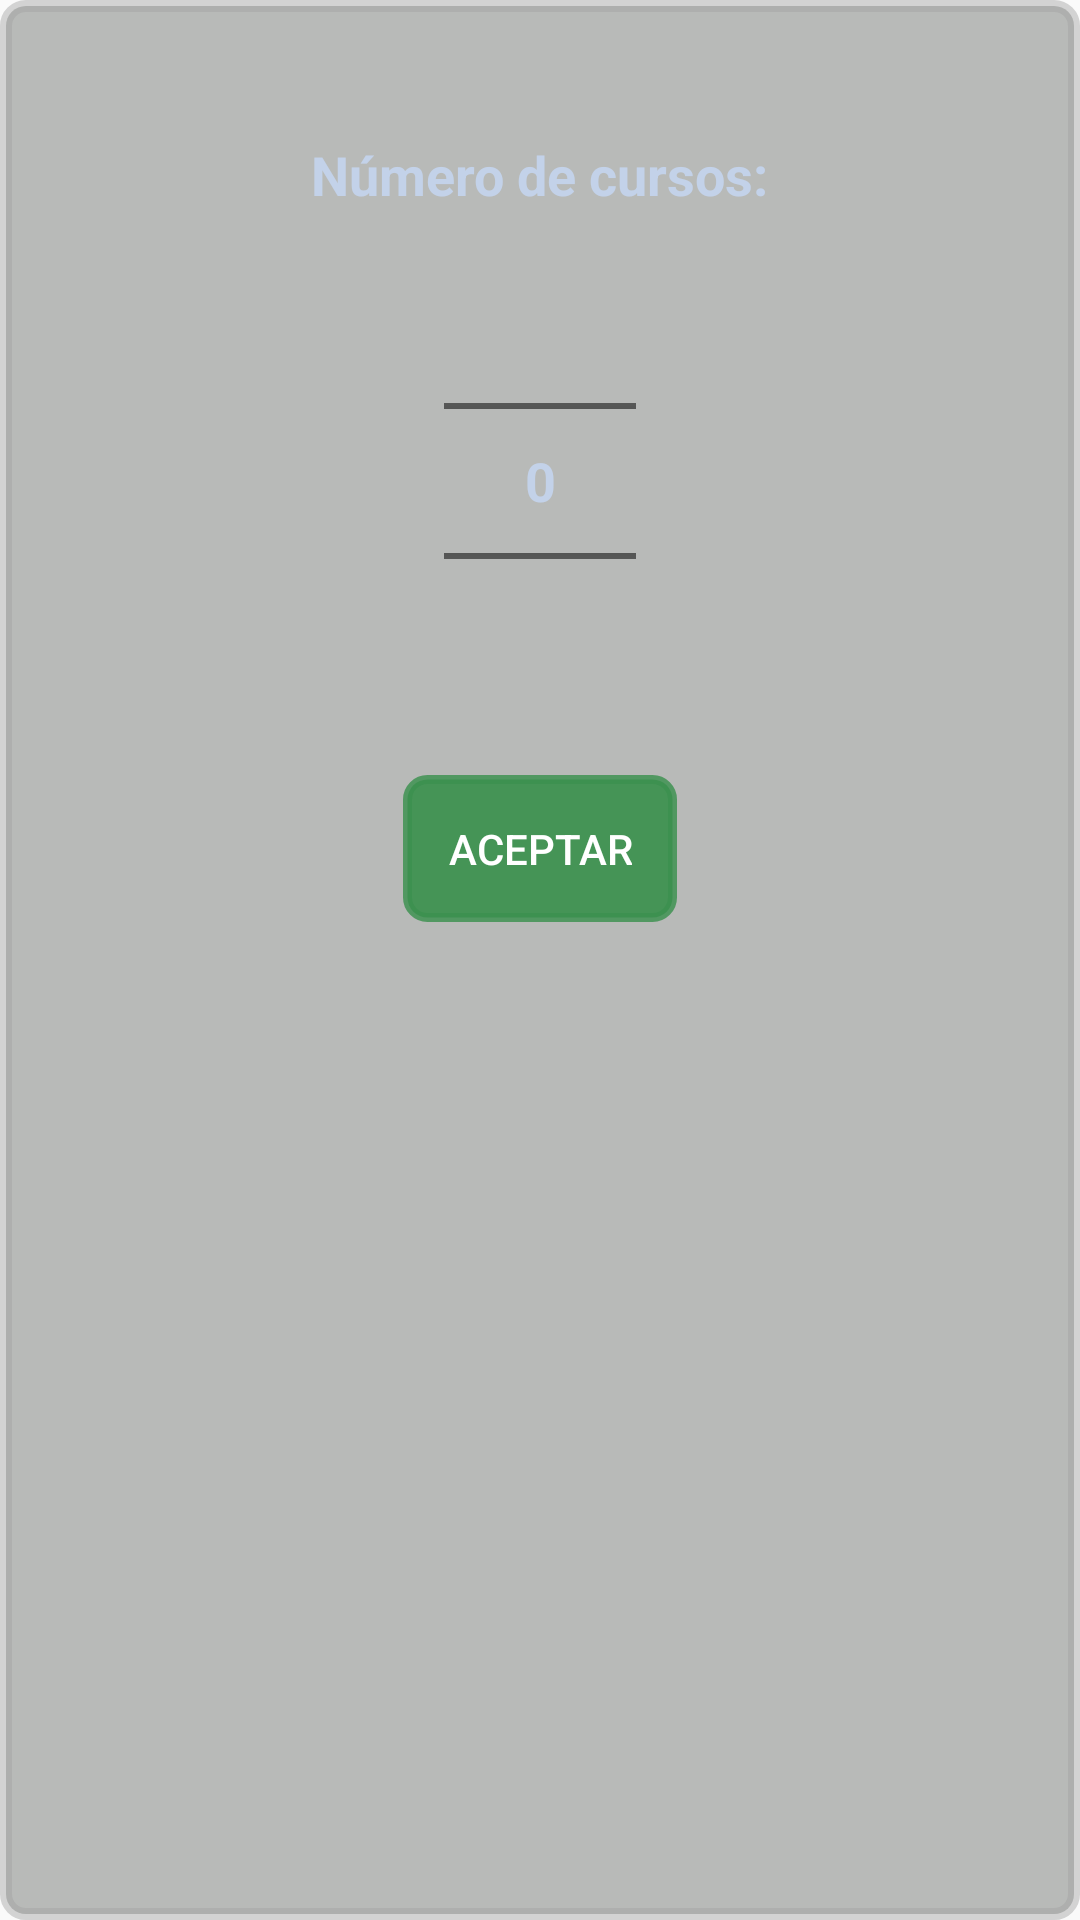

The Android layout XML behind this screen, and the referenced resources:
<!-- AndroidManifest.xml: application theme AppTheme -->
<!-- res/layout/numberpicker.xml -->
<?xml version="1.0" encoding="utf-8"?>
<LinearLayout xmlns:android="http://schemas.android.com/apk/res/android"
    android:orientation="vertical"
    android:background="@drawable/fondo_dialogo"
    android:layout_width="match_parent"
    android:layout_height="match_parent">
    <ImageView
        android:layout_marginTop="15dp"
        android:layout_width="30dp"
        android:layout_height="30dp"
        android:id="@+id/cancelar"
        android:layout_gravity="center_horizontal"
        android:src="@drawable/cerrar"/>
    <TextView
        android:layout_marginRight="25dp"
        android:layout_marginLeft="25dp"
        android:layout_width="wrap_content"
        android:layout_height="wrap_content"
        android:layout_gravity="center_horizontal"
        android:textSize="18dp"
        android:fontFamily="sans-serif"
        android:textStyle="bold"
        android:textColor="@color/colorLetra"
        android:text="Número de cursos:"/>
    <NumberPicker
        android:layout_marginRight="25dp"
        android:layout_marginLeft="25dp"
        android:id="@+id/numberPicker1"
        android:layout_width="wrap_content"
        android:layout_height="wrap_content"
        android:focusableInTouchMode="true"
        android:layout_gravity="center"
        android:theme="@style/AppTheme.Picker"
        android:layout_centerInParent="true"  />
    <LinearLayout
        android:layout_width="match_parent"
        android:layout_height="wrap_content"
        android:layout_marginRight="25dp"
        android:layout_marginLeft="25dp"
        android:orientation="horizontal"
        android:layout_marginTop="8dp"
        android:layout_marginBottom="25dp"
        android:gravity="center_horizontal">
    <Button
        android:layout_width="wrap_content"
        android:layout_height="wrap_content"
        android:textColor="@android:color/white"
        android:id="@+id/aceptar"
        android:text="Aceptar"
        android:padding="15dp"


        android:background="@drawable/boton_redondo_aceptar"/>
    </LinearLayout>


</LinearLayout>
<!-- resources referenced by this layout -->
<resources>
  <color name="colorLetra">#c3d2e9</color>
  <!-- drawable boton_redondo_aceptar (drawable) -->
  <?xml version="1.0" encoding="utf-8"?>
  <shape xmlns:android="http://schemas.android.com/apk/res/android" android:shape="rectangle">
      <solid android:color="#eb3c914f"/>
  
      <stroke android:width="3dp"
          android:color="#d23c914f"/>
  
      <padding android:left="1dp"
          android:top="1dp"
          android:right="1dp"
          android:bottom="1dp"/>
  
      <corners android:radius="20px"/>
  </shape>
  <!-- drawable fondo_dialogo (drawable) -->
  <?xml version="1.0" encoding="utf-8"?>
  <shape xmlns:android="http://schemas.android.com/apk/res/android" android:shape="rectangle">
      <solid android:color="#766a6e6b"/>
  
      <stroke android:width="4dp"
          android:color="#71a1a1a1"/>
  
      <padding android:left="1dp"
          android:top="1dp"
          android:right="1dp"
          android:bottom="1dp"/>
      <corners android:radius="20px"/>
  </shape>
  <style name="AppTheme.Picker" parent="Theme.AppCompat.Light.NoActionBar">
          <item name="android:textColorPrimary">@color/colorLetra</item>
          <item name="android:textSize">18dp</item>
          <item name="android:textStyle">bold</item>
      </style>
  <style name="AppTheme" parent="Theme.AppCompat.Light.DarkActionBar">
          
          <item name="colorPrimary">@color/colorPrimary</item>
          <item name="colorPrimaryDark">@color/colorPrimaryDark</item>
          <item name="colorAccent">@color/colorAccent</item>
      </style>
  <color name="colorPrimary">#2cc19f</color>
  <color name="colorPrimaryDark">#356097</color>
  <color name="colorAccent">#8fa9d4</color>
</resources>
